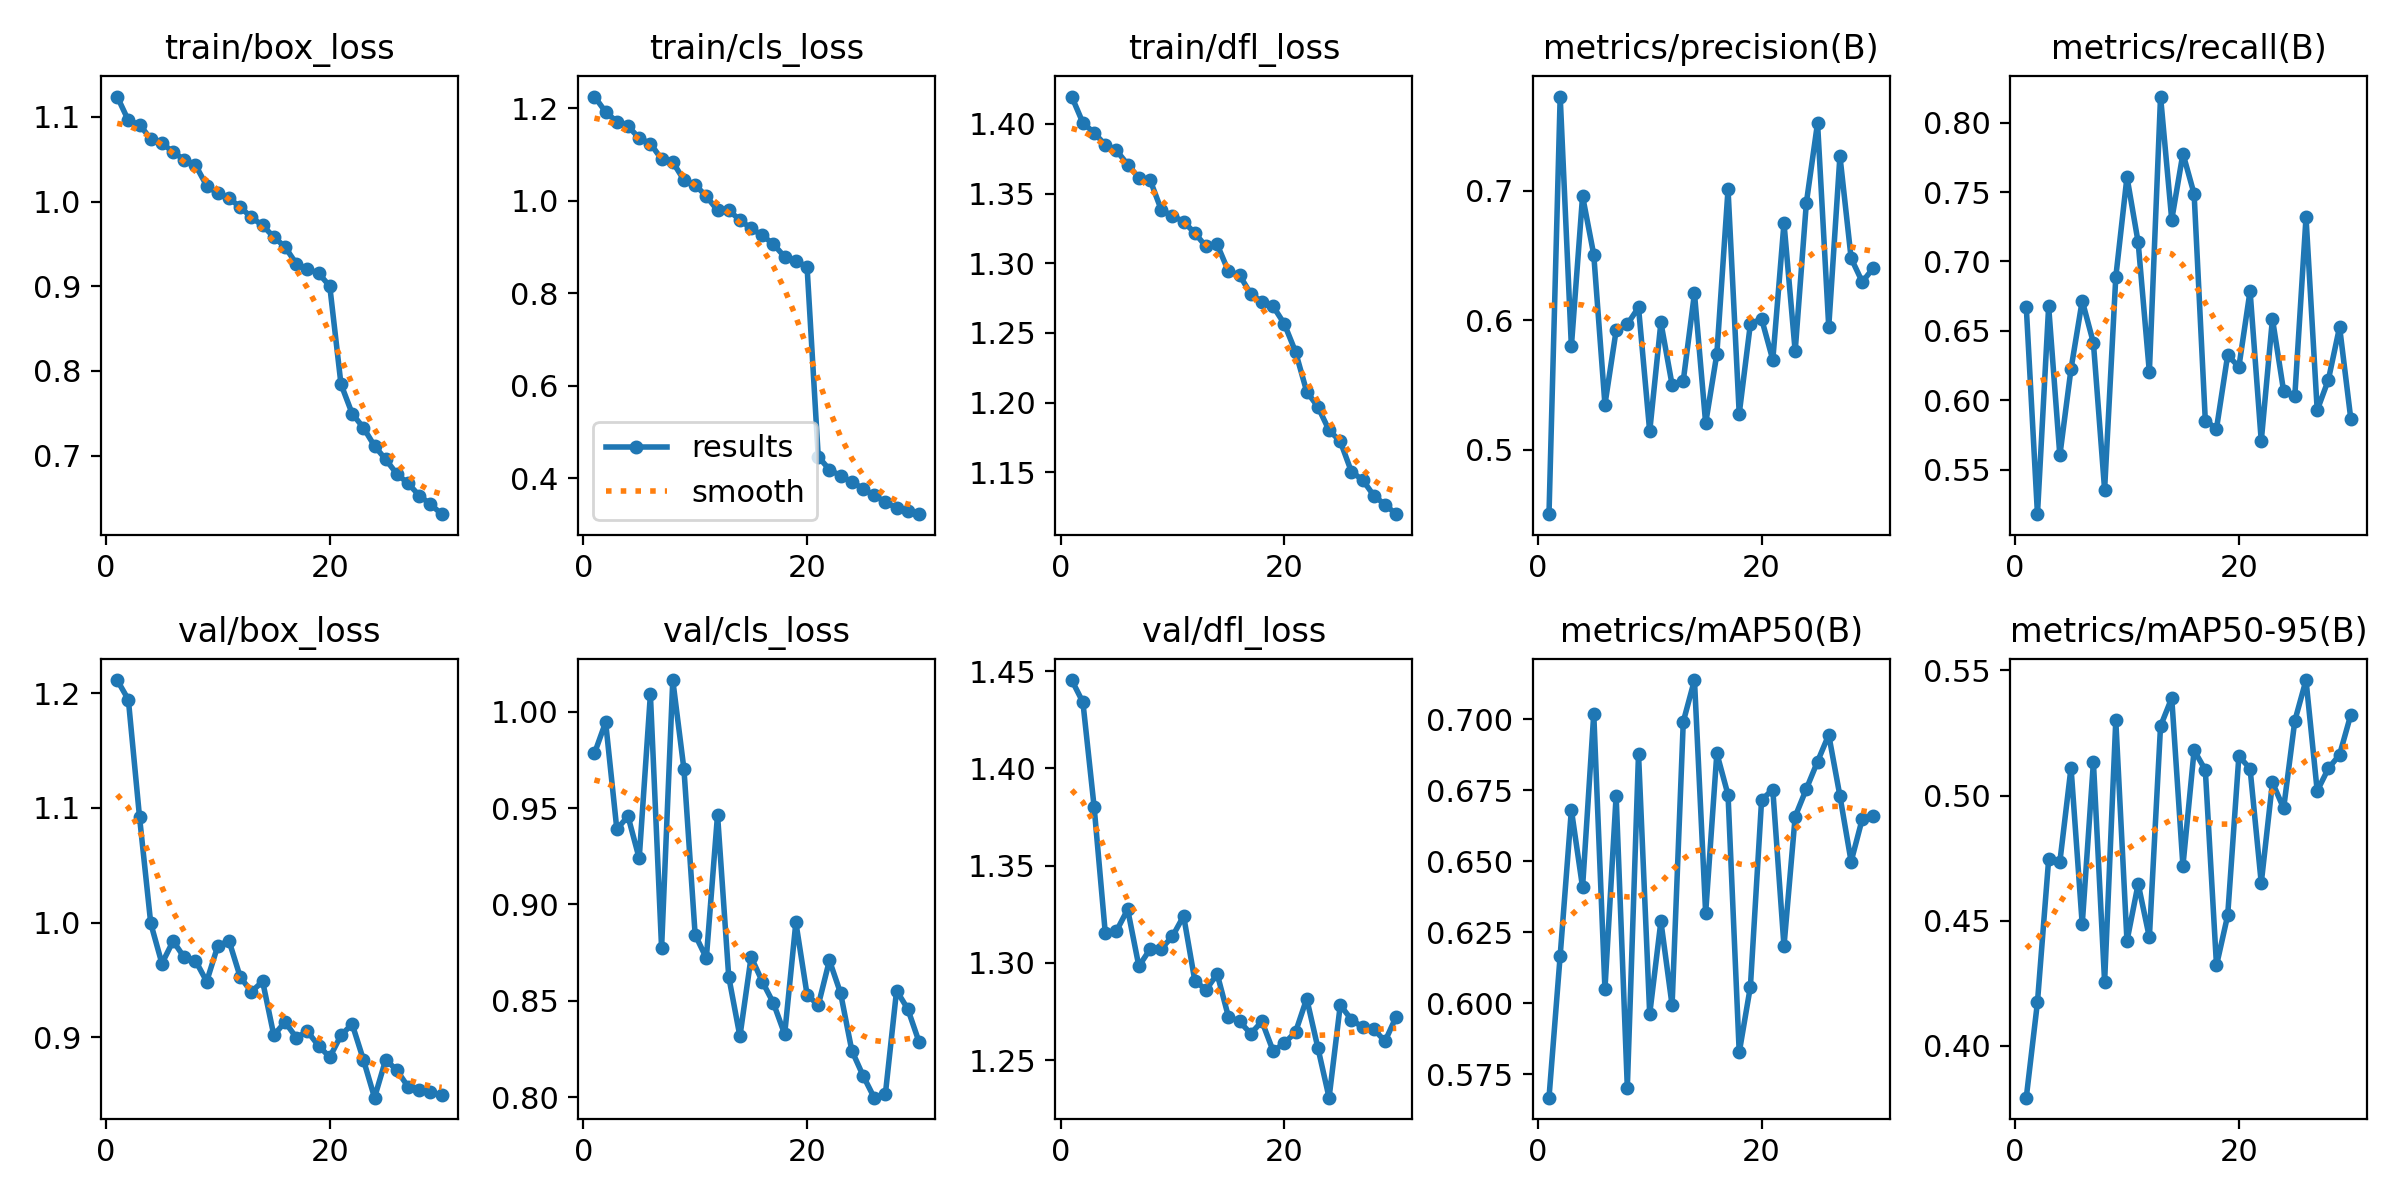

The file beside this chart, header and first rows:
epoch, train/box_loss, train/cls_loss, train/dfl_loss, metrics/precision(B), metrics/recall(B), metrics/mAP50(B), metrics/mAP50-95(B), val/box_loss, val/cls_loss, val/dfl_loss, lr/pg0, lr/pg1, lr/pg2
1, 1.124, 1.225, 1.42, 0.4502, 0.6672, 0.5668, 0.3793, 1.211, 0.9784, 1.445, 0.07005, 0.003328, 0.003328
2, 1.096, 1.192, 1.401, 0.7726, 0.5179, 0.6169, 0.4174, 1.194, 0.9946, 1.434, 0.03983, 0.006441, 0.006441
3, 1.091, 1.171, 1.394, 0.5798, 0.6675, 0.6681, 0.4745, 1.092, 0.9391, 1.38, 0.009389, 0.009335, 0.009335
4, 1.074, 1.161, 1.385, 0.6958, 0.5602, 0.6409, 0.4734, 0.9994, 0.9458, 1.315, 0.00901, 0.00901, 0.00901
5, 1.069, 1.135, 1.381, 0.6505, 0.6226, 0.702, 0.5112, 0.9643, 0.9239, 1.316, 0.00901, 0.00901, 0.00901
6, 1.058, 1.123, 1.371, 0.5349, 0.6717, 0.605, 0.4485, 0.984, 1.009, 1.327, 0.00868, 0.00868, 0.00868
7, 1.05, 1.09, 1.361, 0.5921, 0.6413, 0.6731, 0.5134, 0.9696, 0.8774, 1.298, 0.00835, 0.00835, 0.00835
8, 1.043, 1.084, 1.36, 0.5968, 0.5356, 0.5704, 0.4256, 0.9669, 1.016, 1.307, 0.00802, 0.00802, 0.00802
9, 1.019, 1.044, 1.338, 0.6098, 0.6887, 0.6879, 0.53, 0.9487, 0.9701, 1.307, 0.00769, 0.00769, 0.00769
10, 1.01, 1.034, 1.334, 0.5141, 0.7609, 0.5962, 0.4419, 0.98, 0.8842, 1.314, 0.00736, 0.00736, 0.00736
11, 1.004, 1.01, 1.33, 0.5982, 0.7137, 0.6289, 0.4647, 0.984, 0.8721, 1.324, 0.00703, 0.00703, 0.00703
12, 0.9935, 0.9791, 1.322, 0.5502, 0.6202, 0.5993, 0.4433, 0.9525, 0.9465, 1.291, 0.0067, 0.0067, 0.0067
13, 0.9813, 0.9791, 1.312, 0.5533, 0.8188, 0.6992, 0.5278, 0.9398, 0.8625, 1.286, 0.00637, 0.00637, 0.00637
14, 0.9719, 0.9584, 1.313, 0.6207, 0.73, 0.7138, 0.539, 0.9487, 0.8315, 1.294, 0.00604, 0.00604, 0.00604
15, 0.9581, 0.9401, 1.294, 0.5204, 0.7777, 0.6318, 0.4719, 0.9018, 0.8727, 1.272, 0.00571, 0.00571, 0.00571
16, 0.9466, 0.9251, 1.292, 0.5738, 0.7486, 0.688, 0.5181, 0.9134, 0.86, 1.27, 0.00538, 0.00538, 0.00538
17, 0.9267, 0.9059, 1.278, 0.701, 0.5853, 0.6734, 0.5102, 0.8999, 0.8487, 1.264, 0.00505, 0.00505, 0.00505
18, 0.9203, 0.8787, 1.272, 0.5277, 0.5795, 0.5827, 0.4321, 0.9052, 0.8326, 1.27, 0.00472, 0.00472, 0.00472
19, 0.9154, 0.8696, 1.269, 0.5972, 0.6325, 0.6059, 0.4521, 0.8927, 0.8907, 1.255, 0.00439, 0.00439, 0.00439
20, 0.9001, 0.8576, 1.256, 0.6009, 0.624, 0.6717, 0.5158, 0.8827, 0.8532, 1.259, 0.00406, 0.00406, 0.00406
21, 0.7845, 0.4469, 1.236, 0.5693, 0.6787, 0.6753, 0.5108, 0.9018, 0.8476, 1.264, 0.00373, 0.00373, 0.00373
22, 0.7497, 0.4188, 1.208, 0.675, 0.5706, 0.6201, 0.4651, 0.9116, 0.871, 1.282, 0.0034, 0.0034, 0.0034
23, 0.7332, 0.4055, 1.197, 0.576, 0.6586, 0.6658, 0.5052, 0.8807, 0.8539, 1.256, 0.00307, 0.00307, 0.00307
24, 0.7115, 0.3922, 1.18, 0.6905, 0.6065, 0.6755, 0.4949, 0.8475, 0.8241, 1.231, 0.00274, 0.00274, 0.00274
25, 0.6956, 0.378, 1.172, 0.7522, 0.6031, 0.6852, 0.5299, 0.8807, 0.8112, 1.278, 0.00241, 0.00241, 0.00241
26, 0.6784, 0.363, 1.15, 0.5948, 0.7317, 0.6946, 0.5462, 0.8712, 0.7997, 1.271, 0.00208, 0.00208, 0.00208
27, 0.6674, 0.3491, 1.145, 0.7267, 0.5927, 0.673, 0.5018, 0.8569, 0.8016, 1.267, 0.00175, 0.00175, 0.00175
28, 0.6528, 0.3356, 1.133, 0.6478, 0.6148, 0.6499, 0.5109, 0.8544, 0.8552, 1.266, 0.00142, 0.00142, 0.00142
29, 0.6427, 0.3292, 1.127, 0.6295, 0.6528, 0.665, 0.5163, 0.8524, 0.8457, 1.26, 0.00109, 0.00109, 0.00109
30, 0.631, 0.3226, 1.12, 0.6405, 0.5867, 0.6658, 0.5323, 0.8497, 0.8288, 1.272, 0.00076, 0.00076, 0.00076
